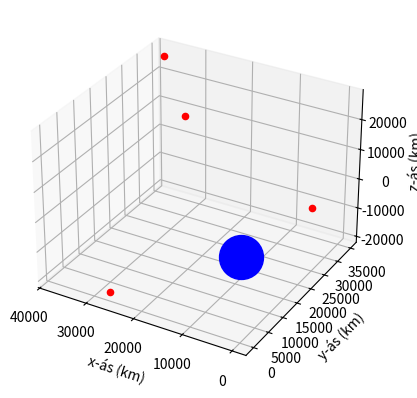

Python code for this plot:
import math
import numpy as np
import numpy.linalg as lin
import matplotlib.pyplot as plt
from mpl_toolkits.mplot3d import Axes3D

c = 299792.458  # Ljoshradi km/s
r1 = [15600, 7540, 20140, 0.07074]  # Gervitungl 1
r2 = [18760, 2750, 18610, 0.07220]  # Gervitungl 2
r3 = [17610, 14630, 13480, 0.07690]  # Gervitungl 3
r4 = [19170, 610, 18390, 0.07242]  # Gervitungl 4
r0 = [0, 0, 6370, 0.0001]  # hnit mottakara
rho = 26570  # km
phi = [0, math.pi/8, math.pi/4, math.pi/4]
theta = [0, math.pi/2, math.pi, 3*math.pi/2]
R = np.zeros(4)
t_m = np.zeros(4)
A = [r1[0], r2[0], r3[0], r4[0]]
B = [r1[0], r2[1], r3[2], r4[3]]
C = [r1[0], r2[1], r3[2], r4[3]]
t_m = [r1[3], r2[3], r3[3], r4[3]]

for i in range(4):
    A[i] = rho*math.cos(phi[i])*math.cos(theta[i])
    B[i] = rho*math.cos(phi[i])*math.sin(theta[i])
    C[i] = rho*math.cos(phi[i])
    R[i] = math.sqrt(A[i]**2 + B[i]**2 + (C[i]-r0[3])**2)
    t_m[i] = r0[3] + R[i]/c
print(A, '\n', B, '\n', C, '\n', R)


fig = plt.figure()
ax = fig.add_subplot(111, projection='3d')
ax.scatter(r0[0], r0[1], r0[2], c='b', s=1000)
ax.scatter(A[0], A[1], A[2], c='r')
ax.scatter(B[0], B[1], B[2], c='r')
ax.scatter(C[0], C[1], C[2], c='r')
ax.scatter(R[0], R[1], R[2], c='r')
# ax.scatter(19170,610,18390,c='r')
ax.set_xlabel('x-ás (km)')
ax.set_ylabel('y-ás (km)')
ax.set_zlabel('z-ás (km)')

ax.invert_xaxis()

plt.show()

dt = 10**-8  # nákvæmni klukku í gervihnöttum
errorcoef = [[0, 0, 0, 0], [0, 0, 0, 1], [0, 0, 1, 0], [0, 0, 1, 1], [0, 1, 0, 0], [0, 1, 0, 1], [0, 1, 1, 0], [
    0, 1, 1, 1], [1, 0, 0, 0], [1, 0, 0, 1], [1, 0, 1, 0], [1, 0, 1, 1], [1, 1, 0, 0], [1, 1, 0, 1], [1, 1, 1, 0], [1, 1, 1, 1]]
errorcoef = np.array(errorcoef)
errormagcoef = 0
maxFE = 0

for i in range(0, 16):

    t_new = [
        t_m[0] + dt*errorcoef[i, 0],
        t_m[1] + dt*errorcoef[i, 1],
        t_m[2] + dt*errorcoef[i, 2],
        t_m[3] + dt*errorcoef[i, 3]
    ]

    for j in range(0, 10):
        DF = np.array([
            [(r0[0] - A[0])*2, (r0[1] - B[0])*2,
             (r0[2] - C[0])*2, (2*c**2)*(t_new[0] - r0[3])],
            [(r0[0] - A[1])*2, (r0[1] - B[1])*2,
             (r0[2] - C[1])*2, (2*c**2)*(t_new[1] - r0[3])],
            [(r0[0] - A[2])*2, (r0[1] - B[2])*2,
             (r0[2] - C[2])*2, (2*c**2)*(t_new[2] - r0[3])],
            [(r0[0] - A[3])*2, (r0[1] - B[3])*2,
             (r0[2] - C[3])*2, (2*c**2)*(t_new[3] - r0[3])]
        ])

    F = np.array([
        [(r0[0] - A[0])**2 + (r0[1] - B[0])**2 +
         (r0[2] - C[0])**2 - (c**2)*(t_new[0] - r0[3])**2],
        [(r0[0] - A[1])**2 + (r0[1] - B[1])**2 +
         (r0[2] - C[1])**2 - (c**2)*(t_new[1] - r0[3])**2],
        [(r0[0] - A[2])**2 + (r0[1] - B[2])**2 +
         (r0[2] - C[2])**2 - (c**2)*(t_new[2] - r0[3])**2],
        [(r0[0] - A[3])**2 + (r0[1] - B[3])**2 +
         (r0[2] - C[3])**2 - (c**2)*(t_new[3] - r0[3])**2]
    ])


res = lin.solve(DF, F)

r0[0] = r0[0] - res[0][0]
r0[1] = r0[1] - res[1][0]
r0[2] = r0[2] - res[2][0]
r0[3] = r0[3] - res[3][0]

forwarderror = lin.norm([r0[0], r0[1], r0[2]-6370], np.inf)
backwarderror = c*lin.norm([t_new[0]-t_m[0], t_new[1] -
                            t_m[1], t_new[2]-t_m[2], t_new[3]-t_m[3]], np.inf)

if maxFE <= abs(forwarderror):
    maxFE = abs(forwarderror)

if errormagcoef <= abs(forwarderror/backwarderror):
    errormagcoef = abs(forwarderror/backwarderror)

print("error magniﬁcation factor")
print(errormagcoef)
print("max distance error")
print(maxFE)
